Run: headless pygame with SDL's dummy video driver; simulated clock (each Clock.tick advances the game by its frame time, no real sleeping); random seed 0; keys injected as events and as key.get_pressed() state; no mouse input.
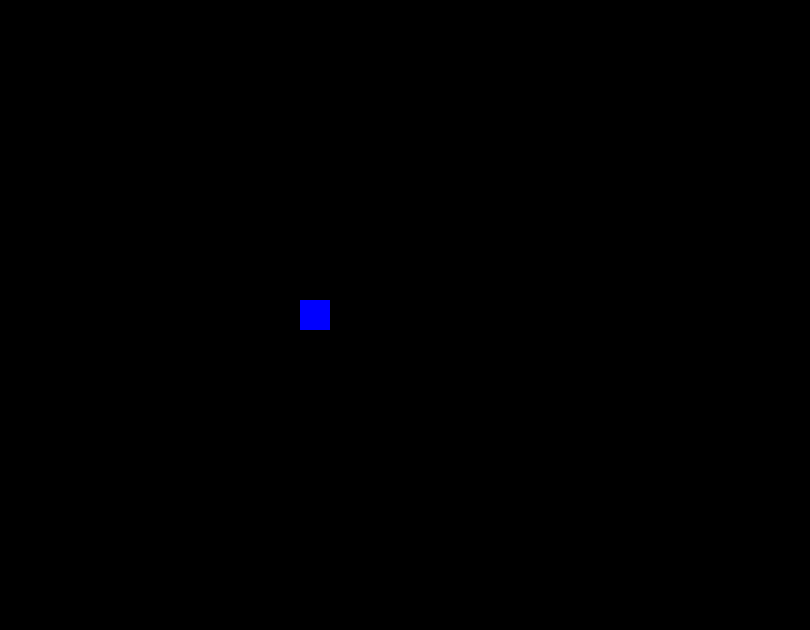
Frame 1 of 4 · flips 1–60 · no input
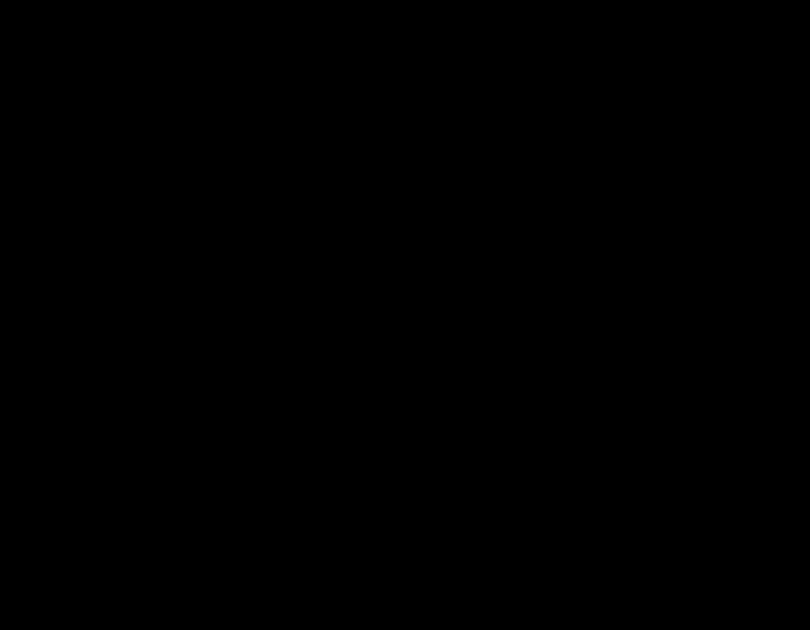
Frame 2 of 4 · flips 61–180 · tapped SPACE, RETURN · held RIGHT (→), D
Frame 3 of 4 · flips 181–300 · held DOWN (↓), S · screen unchanged from frame 2, image omitted
Frame 4 of 4 · flips 301–420 · held LEFT (←), A, UP (↑), W · screen unchanged from frame 3, image omitted

The pygame program that drew these frames:

#3.Moving the Snake

import pygame, sys 

pygame.init()

screen = pygame.display.set_mode((810,630))

pygame.display.set_caption('Snake game by Nhóm 1')

BLACK = (0,0,0)

BLUE = (0,0,255)

Running = True
 
x1 = 300
y1 = 300
 
x1_change = 0       
y1_change = 0
 
clock = pygame.time.Clock()
 
while Running:

    screen.fill(BLACK)
    
    for event in pygame.event.get():
        if event.type == pygame.QUIT:
            Running = False
        if event.type == pygame.KEYDOWN:
            if event.key == pygame.K_LEFT:
                x1_change = -30
                y1_change = 0
            elif event.key == pygame.K_RIGHT:
                x1_change = 30
                y1_change = 0
            elif event.key == pygame.K_UP:
                y1_change = -30
                x1_change = 0
            elif event.key == pygame.K_DOWN:
                y1_change = 30
                x1_change = 0
 
    x1 += x1_change
    y1 += y1_change

    pygame.draw.rect(screen, BLUE, [x1, y1, 30, 30])

    pygame.display.flip()
 
    clock.tick(15)
 
pygame.quit()
sys.exit()
